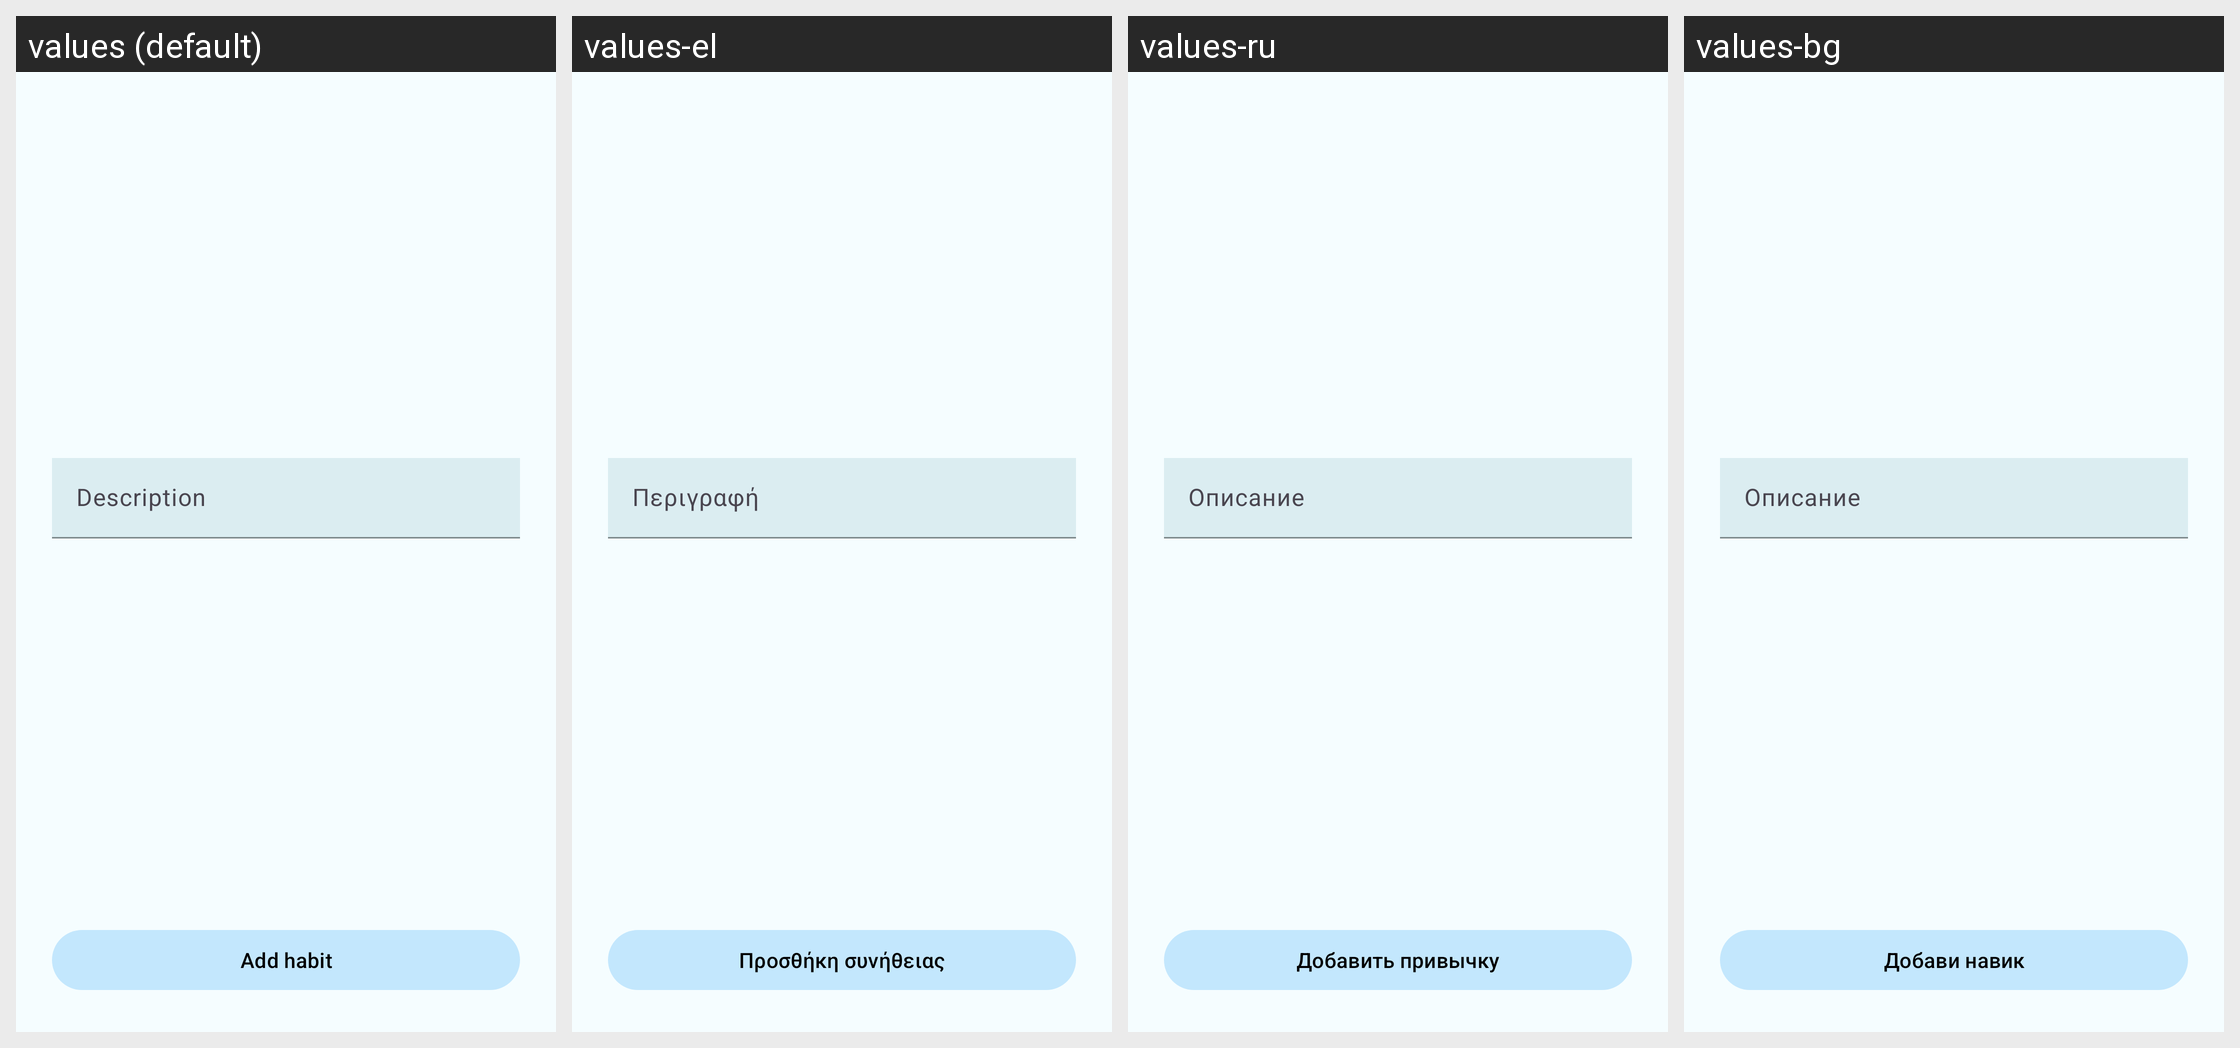

Here is an Android app screen in its default locale and in the app's own translations. Write out the translated-string differences for the strings that appear on this screen.
Android screen res/layout/fragment_add_periodic_habit.xml rendered under 4 locales, left to right: values (default), values-el, values-ru, values-bg. Device: Nexus 5 (rendered at 1080×1920; each locale shown at half size, 540×960, under a caption strip naming it); theme Theme.SmartHabits.
Other locales in the repository, not shown: values-cs, values-da, values-de, values-es, values-fi, values-fr, values-hr, values-hu, values-it, values-nl, values-no, values-pl, values-pt, values-ro, values-sk, values-sl, values-sv.
Strings drawn on this screen, with the default value and each locale's value (text and hints the layout hard-codes, and strings that could not be matched under every locale, appear in the picture but are not listed):

description
  values: Description
  values-el: Περιγραφή
  values-ru: Описание
  values-bg: Описание

add_habit
  values: Add habit
  values-el: Προσθήκη συνήθειας
  values-ru: Добавить привычку
  values-bg: Добави навик
